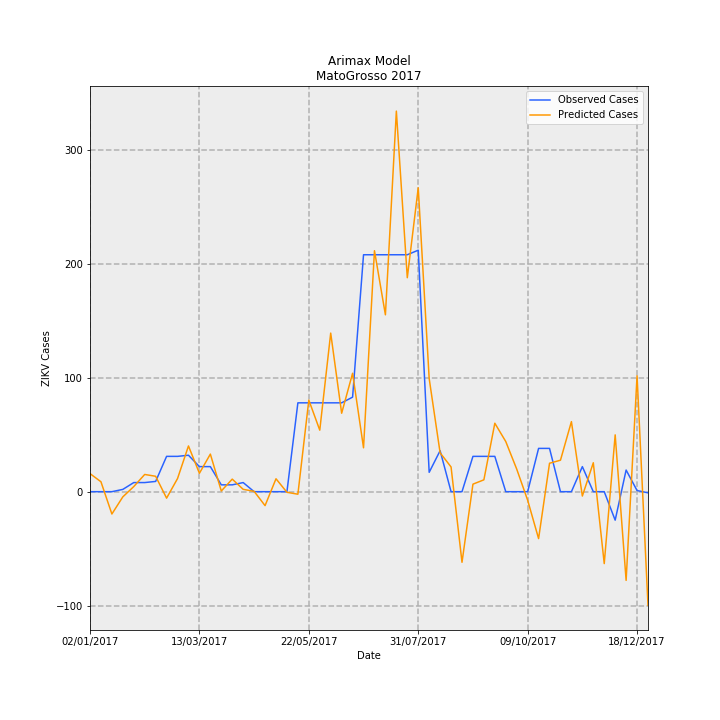

The file beside this chart, header and first rows:
Date, predictions_incidence, observed_incidence, Predicted Cases, Observed Cases, error
02/01/2017, 0.4742, 0.0, 15.86, 0.0, -15.86
09/01/2017, 0.2606, 0.0, 8.716, 0.0, -8.716
16/01/2017, -0.5861, 0.0, -19.6, 0.0, 19.6
23/01/2017, -0.1361, 0.0598, -4.551, 2, 6.551
30/01/2017, 0.1342, 0.2392, 4.488, 8, 3.512
06/02/2017, 0.4519, 0.2392, 15.12, 8, -7.116
13/02/2017, 0.4044, 0.2691, 13.53, 9, -4.525
20/02/2017, -0.1697, 0.9269, -5.675, 31, 36.67
27/02/2017, 0.3446, 0.9269, 11.52, 31, 19.48
06/03/2017, 1.2, 0.9568, 40.14, 32, -8.142
13/03/2017, 0.483, 0.6578, 16.15, 22.0, 5.845
20/03/2017, 0.9865, 0.6578, 32.99, 22.0, -10.99
27/03/2017, 0.01787, 0.1794, 0.5977, 6, 5.402
03/04/2017, 0.3295, 0.1794, 11.02, 6, -5.02
10/04/2017, 0.06157, 0.2392, 2.059, 8, 5.941
17/04/2017, 0.009074, 0.0, 0.3035, 0.0, -0.3035
24/04/2017, -0.3663, 0.0, -12.25, 0.0, 12.25
01/05/2017, 0.3387, 0.0, 11.33, 0.0, -11.33
08/05/2017, -0.01633, 0.0, -0.546, 0.0, 0.546
15/05/2017, -0.06654, 2.332, -2.225, 78, 80.23
22/05/2017, 2.404, 2.332, 80.42, 78, -2.419
29/05/2017, 1.615, 2.332, 54, 78, 24
05/06/2017, 4.163, 2.332, 139.2, 78, -61.22
12/06/2017, 2.059, 2.332, 68.87, 78, 9.13
19/06/2017, 3.108, 2.482, 104, 83.0, -20.96
26/06/2017, 1.152, 6.219, 38.53, 208, 169.5
03/07/2017, 6.326, 6.219, 211.6, 208, -3.562
10/07/2017, 4.643, 6.219, 155.3, 208, 52.72
17/07/2017, 9.99, 6.219, 334.1, 208, -126.1
24/07/2017, 5.616, 6.219, 187.8, 208, 20.17
31/07/2017, 7.977, 6.339, 266.8, 212, -54.8
07/08/2017, 2.97, 0.5083, 99.32, 17, -82.32
14/08/2017, 1.019, 1.076, 34.09, 36, 1.907
21/08/2017, 0.6489, 0.0, 21.7, 0.0, -21.7
28/08/2017, -1.853, 0.0, -61.99, 0.0, 61.99
04/09/2017, 0.1975, 0.9269, 6.606, 31, 24.39
11/09/2017, 0.3111, 0.9269, 10.41, 31, 20.59
18/09/2017, 1.797, 0.9269, 60.09, 31, -29.09
25/09/2017, 1.316, 0.0, 44.02, 0.0, -44.02
02/10/2017, 0.5933, 0.0, 19.84, 0.0, -19.84
09/10/2017, -0.2237, 0.0, -7.481, 0.0, 7.481
16/10/2017, -1.232, 1.136, -41.2, 38, 79.2
23/10/2017, 0.7465, 1.136, 24.97, 38, 13.03
30/10/2017, 0.8261, 0.0, 27.63, 0.0, -27.63
06/11/2017, 1.839, 0.0, 61.5, 0.0, -61.5
13/11/2017, -0.1144, 0.6578, -3.825, 22.0, 25.82
20/11/2017, 0.7596, 0.0, 25.4, 0.0, -25.4
27/11/2017, -1.887, 0.0, -63.12, 0.0, 63.12
04/12/2017, 1.491, -0.7475, 49.88, -25, -74.88
11/12/2017, -2.328, 0.5681, -77.87, 19, 96.87
18/12/2017, 3.041, 0.0299, 101.7, 1, -100.7
25/12/2017, -2.982, -0.0299, -99.74, -1, 98.74
